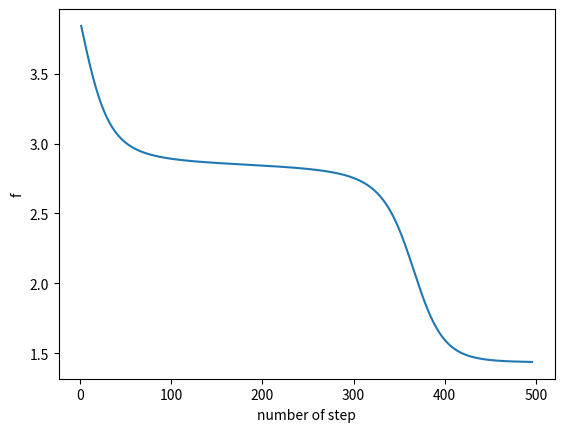

Write Python code to recreate this figure.

import matplotlib.pyplot as plt
import math

PRECISION = 0.0001
MAX_STEP = 1000
ALPHA = 0.0001
MIN_BETA, MAX_BETA = 0.5, 2.5
PI = math.pi

def func(beta):
    return (math.sin(10*PI*beta)/(2*beta)) + (beta-1)**4


def dfunc(beta):
    f1 = (20*PI*beta*math.cos(10*PI*beta) - 2*math.sin(10*PI*beta)) / (4*(beta**2))
    f2 = 4 * ((beta-1)**3)
    return f1 + f2


next_beta = 2.4
beta_list = [next_beta]
f_list = [func(next_beta)]

step_count = 1
for i in range(1, MAX_STEP):
    if step_count == MAX_STEP-1:
        print("ALGORITHM STOPPED DUE TO MAX NUMBER OF STEPS")
        break

    current_beta = next_beta
    next_beta = current_beta - ALPHA * dfunc(current_beta)
    print("beta (step " + str(step_count) + ") = " + str(next_beta))

    if next_beta < MIN_BETA or next_beta > MAX_BETA:
        print("ERROR! BETA GET OUT OF THE RANGE!")
        next_beta = current_beta
        break

    if abs(func(next_beta) - func(current_beta)) <= PRECISION:
        print("CLOSE ENOUGH IN STEP " + str(step_count))
        break

    f = func(next_beta)
    beta_list.append(next_beta)
    f_list.append(f)
    step_count += 1

print("FINAL BETA = " + str(next_beta))
plt.plot(list(range(1, step_count+1)), f_list)
plt.xlabel("number of step")
plt.ylabel("f")
plt.show()


